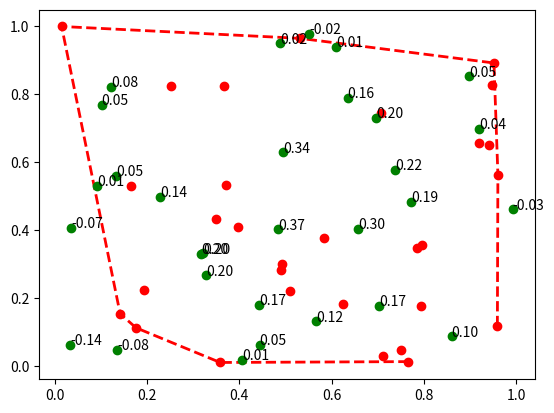

Source code (Python):
"""
parameters.py
=============
Copyright 2013-2016 Sebastian Kamann

This file is part of PampelMuse.

PampelMuse is free software: you can redistribute it and/or modify
it under the terms of the GNU General Public License as published by
the Free Software Foundation, either version 3 of the License, or
any later version.

PampelMuse is distributed in the hope that it will be useful,
but WITHOUT ANY WARRANTY; without even the implied warranty of
MERCHANTABILITY or FITNESS FOR A PARTICULAR PURPOSE.  See the
GNU General Public License for more details.

You should have received a copy of the GNU General Public License
along with PampelMuse. If not, see <http://www.gnu.org/licenses/>.


+++
Provides
--------
function pampelmuse.utils.distance.pnt2line
function pampelmuse.utils.distance.point_in_poly
function pampelmuse.utils.distance.dist2path

Purpose
-------
This module provides several utility functions needed to check if a
point is inside a given field of view and what is its distance to the
edge of the field o view.

Latest SVN revision
-------------------
365, 2016/08/15
"""
import logging
from scipy.spatial import ConvexHull
import matplotlib.pyplot as plt
import numpy as np


__author__ = "Sebastian Kamann (skamann@astro.physik.uni-goettingen.de)"
__revision__ = 365


def pnt2line(pnt, start, end):
    """
    This function calculates the shortest 2D distance of one or more points to
    a line that is defined by a start and an end point. It is a modified
    version of the code presented at this webpage:
    http://stackoverflow.com/questions/23937076/distance-to-convexhull/23941569
    I revised it so that more than one input point can be used.

    Parameters
    ----------
    pnt : nd_array, shape (N, 2)
        The array containing x- & y-coordinates for the N points for which
        distances should be determined
    start : nd_array, shape(2,)
        The x- & y-coordinates of the starting point of the line.
    end : nd_array, shape(2,)
        The x- & y-coordinates of the end point of the line.

    Returns
    -------
    distance : nd_array, shape (N,)
        The euclidean distance of each input point to the list
    nearest : nd_array, shape (N, 2)
        The x- & y-coordinates of the point on the line that is closest
        to each input point.
    """
    # constructs vectors pointing from starting point of line to its end point  and to each input point
    line_vec = end - start  # has shape (2,)
    pnt_vec = pnt - start  # has shape (N, 2)

    # normalize all vectors with constant factor so that line vector has a length of one
    line_len = np.linalg.norm(line_vec)  # returns a float
    line_unitvec = line_vec/line_len  # has shape (2,)
    pnt_vec_scaled = pnt_vec/line_len  # has shape (N, 2)

    # calculate dot product of normalized line vector with each normalized vector pointing to an input point
    # t is the fractional length of the line vector to its point of closest approach with an input point
    t = np.dot(line_unitvec, pnt_vec_scaled.T) # has shape (N,)
    t[t < 0] = 0.
    t[t > 1] = 1.

    # calculate coordinates of the points of closest approach on the line and the distances of these points to the
    # respective input points
    nearest = line_vec.reshape(2, -1)*t  # has shape (2, N)
    distance = np.sqrt(np.sum((nearest.T - pnt_vec)**2, axis=-1))
    nearest = nearest.T + start  # has shape (N, 2)
    return distance, nearest


def point_in_poly(x, y, poly):
    """
    This function checks if a point, defined by its x- and y-coordinates, is
    inside a polygon. It is based on this blog entry:
    http://geospatialpython.com/2011/01/point-in-polygon.html

    Parameters
    ----------
    x : float
        The x-coordinate of the point.
    y : float
        The y-coordinate of the point.
    poly : array_like, shape (n, 2)
        A polygon of length n, defined by its x- and y-coordinates

    Returns
    -------
    inside : boolean
        True if the point is located inside the polygon, False otherwise.
    """
    n = len(poly)
    inside = False

    p1x, p1y = poly[0]
    for i in range(n + 1):
        p2x, p2y = poly[i % n]
        if y > min(p1y, p2y):
            if y <= max(p1y, p2y):
                if x <= max(p1x, p2x):
                    if p1y != p2y:
                        xints = (y - p1y)*(p2x - p1x)/(p2y - p1y) + p1x
                    if p1x == p2x or x <= xints:
                        inside = not inside
        p1x, p1y = p2x, p2y

    return inside


def dist2path(pnt, path):
    """
    This function calculates the distance of one or more points to a closed
    path in x & y. It is an adapted version of the code presented here:
    http://stackoverflow.com/questions/23937076/distance-to-convexhull/23941569

    Parameters
    ----------
    pnt : nd_array, shape (N, 2)
        The array containing x- & y-coordinates for the N points for which
        distances should be determined
    path : nd_array, shape(M, 2)
        The x- & y-coordinates of the points that define the path to which
         the distances should be determined.

    Returns
    -------
    pt_dist : nd_array, shape (N,)
        The closest distance of each input point to the path. Points outside
        the path have negative distances.
    """
    # for each segment of the path, calculate the distance of all input points and collect them in a common list
    all_distances = []

    if ((path[0][0] - path[-1][0])**2 + (path[0][1] - path[-1][1])**2) > 1e-6:
        logging.warning('Provided path is not closed.')

    for i in range(len(path) - 1):
        start = path[i]
        end = path[i+1]
        dist_list = pnt2line(pnt, start, end)[0]
        all_distances.append(dist_list)

    # for each input point, find segment of path that gives smallest distance
    pt_dist = np.min(all_distances, axis=0)

    # for each point, check if it is inside or outside the hull
    for p_idx in range(len(pnt)):
        x, y = pnt[p_idx]

        inside = point_in_poly(x, y, path)
        if not inside:
            pt_dist[p_idx] *= -1

    return pt_dist


if __name__ == "__main__":
    """
    For testing purposes only.
    """

    # Original points, hull and test points
    points = np.random.rand(30, 2)   # 30 random points in 2-D
    hull = ConvexHull(points)
    newpnt = np.random.rand(30, 2)   # 30 random points in 2-D

    pt_distances = dist2path(newpnt, hull.points[hull.vertices])

    # Plot original points, hull and new points
    plt.plot(points[:, 0], points[:, 1], 'ro')
    plt.plot(points[hull.vertices,0], points[hull.vertices, 1], 'r--', lw=2)
    plt.plot(newpnt[:, 0], newpnt[:, 1], 'go')
    for idx in range(30):
        point = newpnt[idx, :]
        dist = pt_distances[idx]
        distLabel = "%.2f" % dist
        plt.annotate(distLabel, xy=point)

    plt.show()
